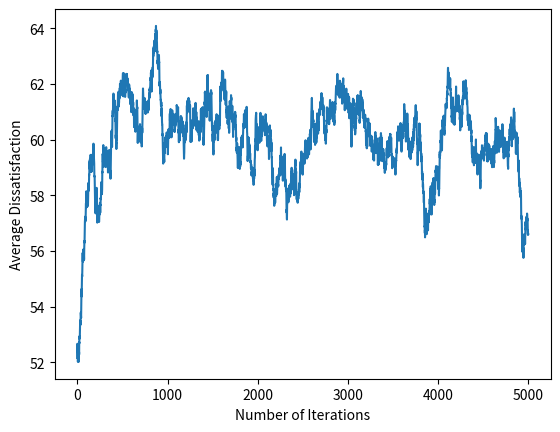

Generate this figure with matplotlib:
import random as rnd
import matplotlib.pyplot as plt
import numpy as np
import math

# Global variables

# how much each connection is affected per person
CLOSE_FRIENDS_AF = -10
FRIENDS_AF = -1
NETWORK_AF = 0
PUBLIC_AF = None  # yet to be determined

# Agent base level of dissatisfaction.
BASE_DISSATISFACTION = 100

# Agent's network size
NUMBER_OF_CLOSE_FRIENDS = 4
NUMBER_OF_FRIENDS = 10
NUMBER_OF_SOCIAL_NETWORK_FRIENDS = 30


class Agent:
    """Agent that interacts with agents in its network"""

    def __init__(self, personal_dissatisfaction, id):
        """
        Initialize an Agent object.

        :param personal_dissatisfaction: Initial personal dissatisfaction level of the agent.
        :param id: Unique identifier for the agent.
        """
        self.personal_dissatisfaction = personal_dissatisfaction
        self.close_friends = np.array([])
        self.friends = np.array([])
        self.network = np.array([])
        self.id = id
        self.affected_dissatisfaction = personal_dissatisfaction

    def get_personal_dissatisfaction(self):
        """
        Get the agent's personal dissatisfaction level.

        :return: Personal dissatisfaction level of the agent.
        """
        return self.personal_dissatisfaction

    def get_affected_dissatisfaction(self):
        """
        Get the agent's affected dissatisfaction level.

        :return: Affected dissatisfaction level of the agent.
        """
        return self.affected_dissatisfaction
    
    def get_close_friends(self):
        return self.close_friends
    def get_friends(self):
        return self.friends
    def get_network(self):
        return self.network

    def event_update_affected_dissatisfaction(self,amount):
        self.affected_dissatisfaction += amount

    def add_close_friend(self, close_friend):
        """
        Add a close friend to the agent's list of close friends.

        :param close_friend: Another agent considered a close friend.
        """
        self.close_friends = np.append(self.close_friends, close_friend)

    def add_friend(self, friend):
        """
        Add a friend to the agent's list of friends.

        :param friend: Another agent considered a friend.
        """
        self.friends = np.append(self.friends, friend)

    def add_to_network(self, network_friend):
        """
        Add an agent to the agent's network.

        :param network_friend: Another agent in the network.
        """
        self.network = np.append(self.network, network_friend)

    def close_friends_dissatisfaction(self):
        """
        Calculate the average dissatisfaction level of close friends.

        :return: The average dissatisfaction level of close friends.
        """
        average_friend_dis = 0
        for i in range(len(self.close_friends)):
            average_friend_dis += self.close_friends[i].get_affected_dissatisfaction()
        return average_friend_dis / len(self.close_friends)

    def friends_dissatisfaction(self):
        """
        Calculate the average dissatisfaction level of friends.

        :return: The average dissatisfaction level of friends.
        """
        average_friend_dis = 0
        for i in range(len(self.friends)):
            average_friend_dis += self.friends[i].get_affected_dissatisfaction()
        return average_friend_dis / len(self.friends)

    def network_dissatisfaction(self):
        """
        Calculate the average dissatisfaction level of network connections.

        :return: The average dissatisfaction level of network connections.
        """
        average_friend_dis = 0
        for i in range(len(self.network)):
            average_friend_dis += self.network[i].get_affected_dissatisfaction()
        return average_friend_dis / len(self.network)

    def dissatisfaction_distance(self):
        """
        Calculate the weighted average of dissatisfaction differences with different types of friends.

        :return: Weighted average of dissatisfaction differences.
        """
        weighted_average = (CLOSE_FRIENDS_AF * (
                self.close_friends_dissatisfaction() - self.affected_dissatisfaction) + FRIENDS_AF * (
                                    self.friends_dissatisfaction() - self.affected_dissatisfaction) + NETWORK_AF * (
                                    self.network_dissatisfaction() - self.affected_dissatisfaction)) / (
                                   CLOSE_FRIENDS_AF + FRIENDS_AF + NETWORK_AF)
        return weighted_average

    def update_dissatisfaction(self):
        """
        Update the agent's affected dissatisfaction level based on their social interactions.

        This method calculates a change in dissatisfaction level and applies it to the agent's affected dissatisfaction.

        It also includes random events where an agent can become "wild" or revert towards a base dissatisfaction level.

        :return: None
        """
        affect_rate = 2
        # change =  self.dissatisfaction_distance() * math.exp((self.dissatisfaction_distance / 100)-1)
        change = self.dissatisfaction_distance() ** 3 / 100 ** 2
        self.affected_dissatisfaction += change

        # Just to see:  give a 1/1000 possibility that one agent becomes wild, maximum dissatisfaction
        if rnd.randint(0, 100) <= 5:
            if self.affected_dissatisfaction != BASE_DISSATISFACTION:  # Note: 'BASE_DISSATISFACTION' is not defined in this code.
                self.affected_dissatisfaction += (BASE_DISSATISFACTION - self.affected_dissatisfaction) / 10
        if rnd.randint(0, 100) <= 3:
            if self.affected_dissatisfaction != 0:
                self.affected_dissatisfaction -= self.affected_dissatisfaction / 10


def event(tick):
    if tick % 7 == 0:
        return (rnd.randint(-7, 7) * np.array([CLOSE_FRIENDS_AF, FRIENDS_AF, NETWORK_AF, PUBLIC_AF]))
    if tick % 30 == 0:
        return (rnd.randint(-30, 30) * np.array([CLOSE_FRIENDS_AF, FRIENDS_AF, NETWORK_AF, PUBLIC_AF]))
    if tick % 90 == 0:
        return (rnd.randint(-90, 90) * np.array([CLOSE_FRIENDS_AF, FRIENDS_AF, NETWORK_AF, PUBLIC_AF]))


def create_agents():
    """
    Create an array of Agent objects.

    Returns:
    np.array: An array of Agent objects.
    """
    agents = np.array([])
    for i in range(100):
        agents = np.append(agents, Agent(rnd.randint(0, BASE_DISSATISFACTION), i))
    return agents


def create_close_friendships(agents):
    """
    Establish close friendships among agents.

    Args:
    agents (np.array): An array of Agent objects.
    """
    for i in range(25):
        close_friendgroup = np.array([agents[0 + i * 4], agents[1 + i * 4], agents[2 + i * 4], agents[3 + i * 4]])
        for j in range(4):
            agents[(j + i * 4)].add_close_friend(np.array([agents[(k + i * 4)] for k in range(4) if k != j]))


def create_friendships(agents):
    """
    Establish friendships among agents.

    Args:
    agents (np.array): An array of Agent objects.
    """
    for i in range(100):
        while len(agents[i].friends) != NUMBER_OF_FRIENDS:
            current_agent = agents[rnd.randint(0, 99)]
            if not (np.any(agents[i].close_friends == current_agent)) and not (
            np.any(agents[i].friends == current_agent)):
                agents[i].friends = np.append(agents[i].friends, current_agent)


def create_networks(agents):
    """
    Establish social networks among agents.

    Args:
    agents (np.array): An array of Agent objects.
    """
    for i in range(100):
        while len(agents[i].network) != NUMBER_OF_SOCIAL_NETWORK_FRIENDS:
            current_agent = agents[rnd.randint(0, 99)]
            if not (np.any(agents[i].close_friends == current_agent)) and not (
                    np.any(agents[i].friends == current_agent) and not (np.any(agents[i].network == current_agent))):
                agents[i].network = np.append(agents[i].network, current_agent)


def average_total_dissatisfaction(agents):
    """
    Calculate the average total dissatisfaction of agents.

    Args:
    agents (np.array): An array of Agent objects.

    Returns:
    float: The average total dissatisfaction.
    """
    total = 0
    for agent in agents:
        total += agent.get_affected_dissatisfaction()
    average = total / len(agents)
    return average


def run_simulation(agents):
    """
    Simulate the evolution of agent dissatisfaction over time.

    Args:
    agents (np.array): An array of Agent objects.

    Returns:
    list: A list of dissatisfaction values for each iteration.
    """
    iterations = 5000
    dissatisfaction = []

    for j in range(iterations):
        dissatisfaction.append(average_total_dissatisfaction(agents))


        for agent in agents:
            agent.update_dissatisfaction()

    return dissatisfaction


def print_agent_information(agent):
    """
    Print information about an agent's dissatisfaction.

    :param agent: The Agent object whose information will be printed.
    """
    print("Close friends average dissatisfaction: ", agent.close_friends_dissatisfaction())
    print("Friends average dissatisfaction: ", agent.friends_dissatisfaction())
    print("Network average dissatisfaction: ", agent.network_dissatisfaction())
    print("Agent has a dissatisfaction of {0} and a difference of {1}".format(agent.get_affected_dissatisfaction(),
                                                                              agent.dissatisfaction_distance()))
    agent.update_dissatisfaction()
    print("New dissatisfaction: ", agent.get_affected_dissatisfaction())


def plot_dissatisfaction(dissatisfaction):
    """
    Plot the average dissatisfaction over iterations.

    :param dissatisfaction: An array containing the average dissatisfaction at each iteration.
    """
    plt.plot(dissatisfaction)
    plt.xlabel("Number of Iterations")
    plt.ylabel("Average Dissatisfaction")
    plt.show()


def main():
    agents = create_agents()
    create_close_friendships(agents)
    create_friendships(agents)
    create_networks(agents)

    # Print information about the first agent
    print_agent_information(agents[0])
    print(average_total_dissatisfaction(agents))

    dissatisfaction = run_simulation(agents)

    # Print information about the first agent again after running the simulation
    print_agent_information(agents[0])
    print(average_total_dissatisfaction(agents))

    plot_dissatisfaction(dissatisfaction)


if __name__ == "__main__":
    main()
